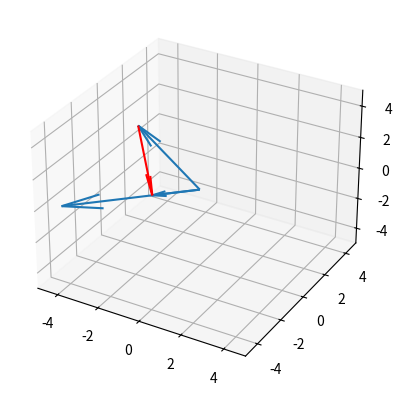

Source code (Python):
import numpy as np
import matplotlib.pyplot as plt

def proj(matrix):
    vec = np.zeros((m,1), dtype=float)

    numer = np.dot(matrix[1], matrix[0])
    denom = np.dot(matrix[0], matrix[0])
    coef=numer/denom

    vec = coef*matrix[0]
    return vec

m=3
n=2
#matrix[0] is the basis vector while matrix[1] is the point that will be projected
matrix = np.zeros((m,n+1),dtype=float)                    #creates 2 random vectors of dimention 2
for i in range(m):
    for j in range(n):
        matrix[i,j] = np.random.randint(-5,5)

matrix=np.transpose(matrix)
proj = proj(matrix)
matrix[2]=proj
print(matrix)
matrix=np.transpose(matrix)

ax = plt.figure().add_subplot(111, projection='3d')
ax.set_xlim([-5,5])
ax.set_ylim([-5,5])
ax.set_zlim([-5,5])
ax.quiver(0,0,0,matrix[0],matrix[1],matrix[2])

matrix=np.transpose(matrix)
ax.quiver(matrix[1,0],matrix[1,1],matrix[1,2],
          matrix[2,0]-matrix[1,0],matrix[2,1]-matrix[1,1],matrix[2,2]-matrix[1,2], color='r')
plt.show()
